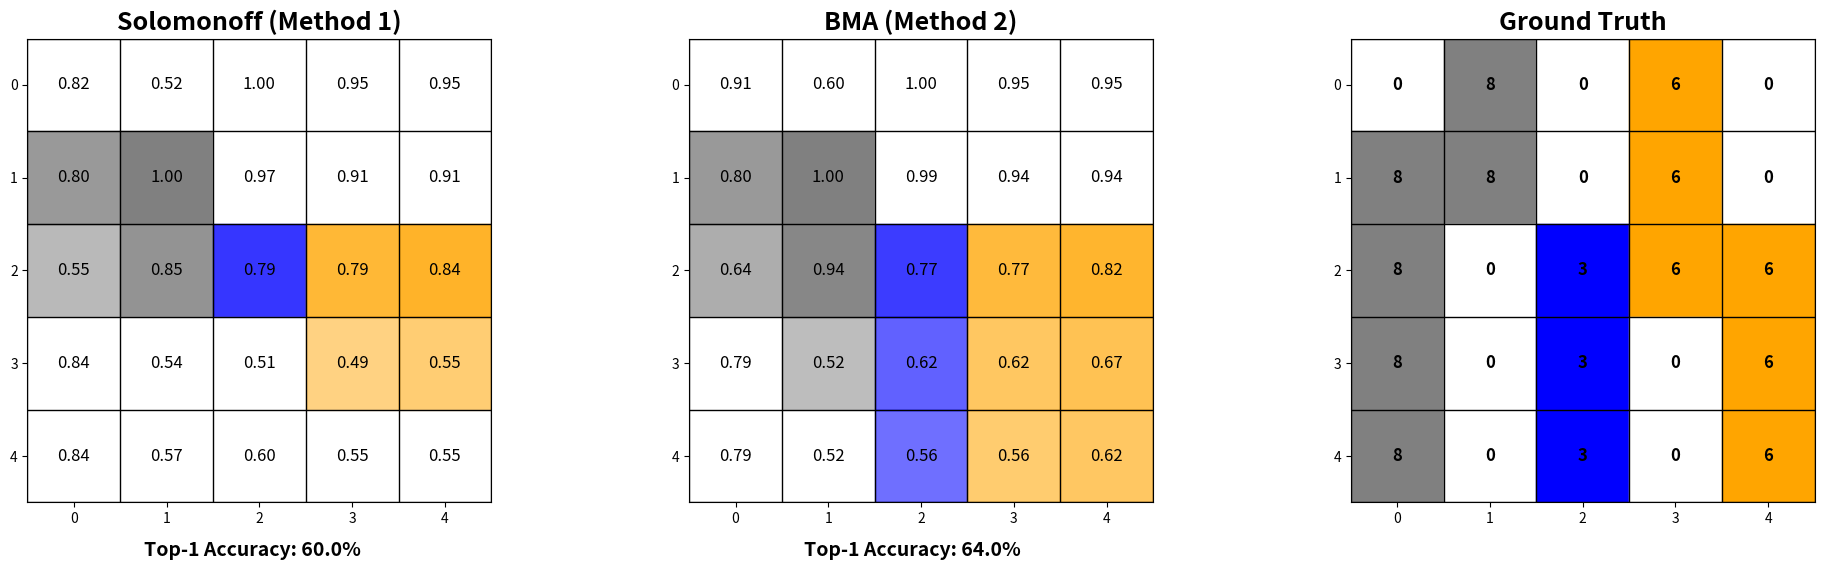

Here is the Python script that generated this plot:
import matplotlib.pyplot as plt
import numpy as np

# ---------------- Predicted per-cell probabilities ----------------
pred_data = [
    [(0,0.82,8,0.18), (0,0.52,8,0.48), (0,1.00,1,0.00), (0,0.95,3,0.05), (0,0.95,6,0.05)],
    [(8,0.80,0,0.20), (8,1.00,0,0.00), (0,0.97,8,0.03), (0,0.91,3,0.05), (0,0.91,6,0.05)],
    [(8,0.55,0,0.42), (8,0.85,0,0.11), (3,0.79,0,0.21), (6,0.79,0,0.16), (6,0.84,0,0.16)],
    [(0,0.84,8,0.16), (0,0.54,8,0.46), (0,0.51,3,0.49), (6,0.49,0,0.45), (6,0.55,0,0.45)],
    [(0,0.84,8,0.16), (0,0.57,8,0.43), (0,0.60,3,0.40), (0,0.55,6,0.40), (0,0.55,6,0.45)]
]

# ---------------- BMA predicted probabilities ----------------
bma_data = [
    [(0,0.907,8,0.093), (0,0.605,8,0.395), (0,1.000,1,0.000), (0,0.946,3,0.054), (0,0.946,6,0.054)],
    [(8,0.800,0,0.200), (8,1.000,0,0.000), (0,0.993,8,0.007), (0,0.939,3,0.054), (0,0.939,6,0.054)],
    [(8,0.642,0,0.351), (8,0.943,0,0.049), (3,0.766,0,0.234), (6,0.766,0,0.180), (6,0.820,0,0.180)],
    [(0,0.785,8,0.215), (8,0.517,0,0.483), (3,0.620,0,0.380), (6,0.620,0,0.326), (6,0.674,0,0.326)],
    [(0,0.785,8,0.215), (0,0.519,8,0.481), (3,0.563,0,0.437), (6,0.563,0,0.383), (6,0.617,0,0.383)]
]

# ---------------- Actual output grid ----------------
actual_grid = np.array([
    [0, 8, 0, 6, 0],
    [8, 8, 0, 6, 0],
    [8, 0, 3, 6, 6],
    [8, 0, 3, 0, 6],
    [8, 0, 3, 0, 6]
])

n_rows, n_cols = actual_grid.shape

# ---------------- Color map ----------------
color_map = {
    0: 'white', 1: 'red', 2: 'green', 3: 'blue', 4: 'yellow',
    5: 'cyan', 6: 'orange', 7: 'purple', 8: 'gray', 9: 'brown'
}

# ---------------- Helper function ----------------
def plot_prob_grid(ax, data, title):
    ax.set_title(title, fontsize=18, fontweight='bold')
    ax.set_xlim(0, n_cols)
    ax.set_ylim(0, n_rows)
    ax.invert_yaxis()
    ax.set_xticks(np.arange(n_cols)+0.5)
    ax.set_yticks(np.arange(n_rows)+0.5)
    ax.set_xticklabels(range(n_cols))
    ax.set_yticklabels(range(n_rows))
    ax.set_aspect('equal')

    correct = 0
    for i in range(n_rows):
        for j in range(n_cols):
            top_color, top_prob, _, _ = data[i][j]
            ax.add_patch(plt.Rectangle((j, i), 1, 1, color=color_map[top_color], alpha=top_prob))
            ax.text(j+0.5, i+0.5, f"{top_prob:.2f}", ha='center', va='center', fontsize=12)
            if top_color == actual_grid[i,j]:
                correct += 1

    # Draw grid lines
    for i in range(n_rows+1):
        ax.axhline(i, color='black', lw=1)
    for j in range(n_cols+1):
        ax.axvline(j, color='black', lw=1)

    return correct / (n_rows * n_cols) * 100

# ---------------- Plot Figure ----------------
fig, axes = plt.subplots(1, 3, figsize=(20,6))

# Left: Solomonoff Predictions
solomonoff_acc = plot_prob_grid(axes[0], pred_data, "Solomonoff (Method 1)")

# Middle: BMA Predictions
bma_acc = plot_prob_grid(axes[1], bma_data, "BMA (Method 2)")

# Right: Ground Truth
ax = axes[2]
ax.set_title("Ground Truth", fontsize=18, fontweight='bold')
ax.set_xlim(0, n_cols)
ax.set_ylim(0, n_rows)
ax.invert_yaxis()
ax.set_xticks(np.arange(n_cols)+0.5)
ax.set_yticks(np.arange(n_rows)+0.5)
ax.set_xticklabels(range(n_cols))
ax.set_yticklabels(range(n_rows))
ax.set_aspect('equal')
for i in range(n_rows):
    for j in range(n_cols):
        color = color_map[actual_grid[i,j]]
        ax.add_patch(plt.Rectangle((j, i), 1, 1, color=color))
        ax.text(j+0.5, i+0.5, str(actual_grid[i,j]), ha='center', va='center', fontsize=12, fontweight='bold')
for i in range(n_rows+1):
    ax.axhline(i, color='black', lw=1)
for j in range(n_cols+1):
    ax.axvline(j, color='black', lw=1)

# ---------------- Display accuracies ----------------
fig.text(0.17, 0.02, f"Top-1 Accuracy: {solomonoff_acc:.1f}%", ha='center', fontsize=14, fontweight='bold')
fig.text(0.50, 0.02, f"Top-1 Accuracy: {bma_acc:.1f}%", ha='center', fontsize=14, fontweight='bold')

plt.tight_layout(rect=[0,0.05,1,0.95])
plt.show()
